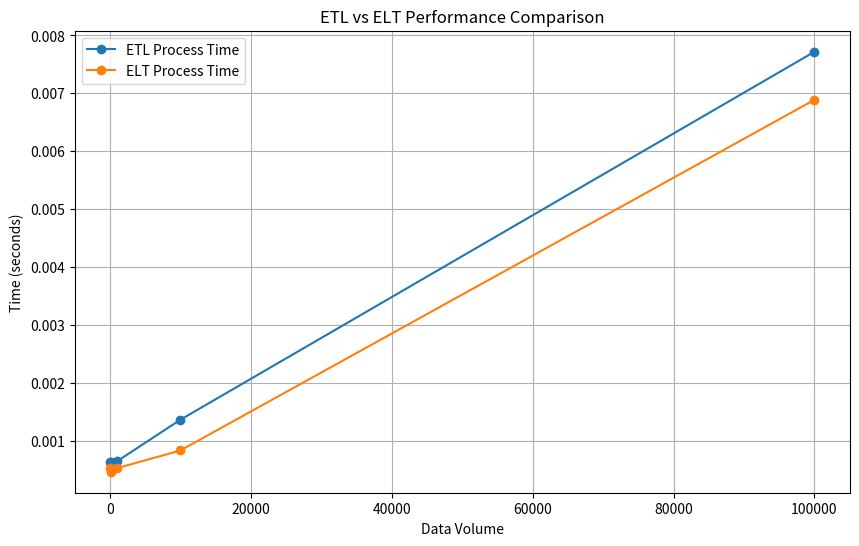
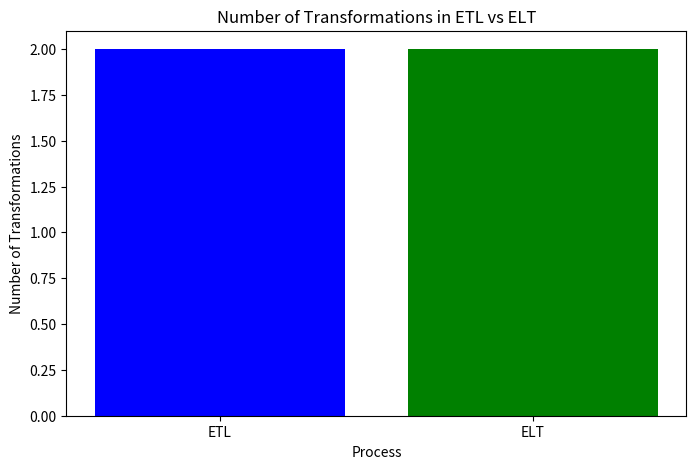
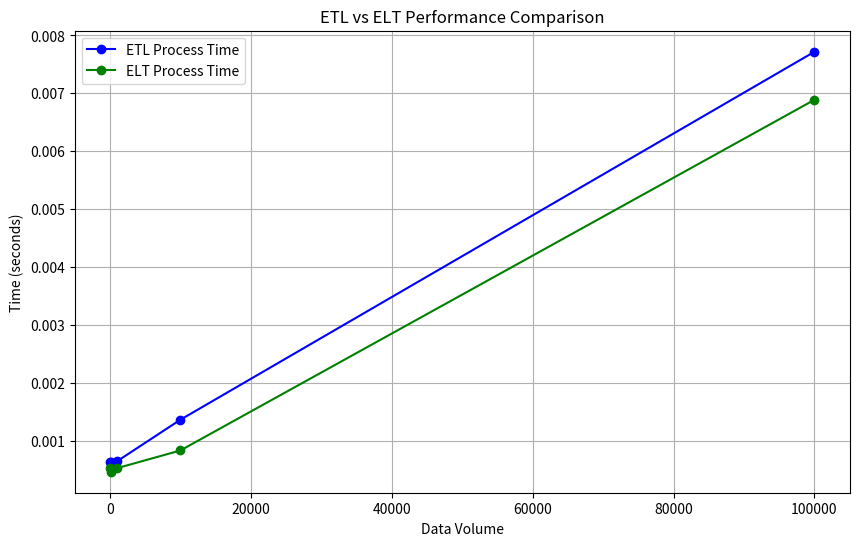

Python code for these plots, in order:
## Install python libraries
!pip install -q pandas
!pip install -q numpy
!pip install -q matplotlib

# Import necessary libraries for data processing and visualization
import pandas as pd
import numpy as np
import matplotlib.pyplot as plt
import time

# Generate sample datasets for ETL and ELT processes

# Create a sample dataset for demonstration
data = {
    'id': range(1, 11),
    'name': ['Alice', 'Bob', 'Charlie', 'David', 'Eve', 'Frank', 'Grace', 'Hannah', 'Ivy', 'Jack'],
    'age': [25, 30, 35, 40, 22, 28, 33, 38, 26, 31],
    'salary': [50000, 60000, 70000, 80000, 52000, 62000, 72000, 82000, 54000, 64000]
}

# Convert the dictionary to a pandas DataFrame
df = pd.DataFrame(data)

# Display the sample dataset
df

# ETL Process Implementation

# Step 1: Extract data from the source
# In this case, we are using the sample dataset created above as the source data
source_data = df.copy()

# Step 2: Transform the data
# Perform some transformations on the data
# For example, let's add a new column 'tax' which is 10% of the salary
transformed_data = source_data.copy()
transformed_data['tax'] = transformed_data['salary'] * 0.10

# Additionally, let's filter out employees with age greater than 30
transformed_data = transformed_data[transformed_data['age'] > 30]

# Step 3: Load the transformed data to the destination
# For demonstration, we will load the data into a new DataFrame
destination_data = transformed_data.copy()

# Display the transformed and loaded data
destination_data

# ELT Process Implementation

# Step 1: Extract data from the source
# Using the same sample dataset created above as the source data
source_data_elt = df.copy()

# Step 2: Load raw data directly to the destination
# For demonstration, we will load the raw data into a new DataFrame
destination_data_elt = source_data_elt.copy()

# Step 3: Perform transformations within the destination system
# Add a new column 'tax' which is 10% of the salary
destination_data_elt['tax'] = destination_data_elt['salary'] * 0.10

# Filter out employees with age greater than 30
destination_data_elt = destination_data_elt[destination_data_elt['age'] > 30]

# Display the transformed data in the destination
destination_data_elt

# Performance Comparison

# Function to measure ETL process time
def etl_process(data):
    start_time = time.time()
    
    # Extract
    source_data = data.copy()
    
    # Transform
    transformed_data = source_data.copy()
    transformed_data['tax'] = transformed_data['salary'] * 0.10
    transformed_data = transformed_data[transformed_data['age'] > 30]
    
    # Load
    destination_data = transformed_data.copy()
    
    end_time = time.time()
    return end_time - start_time

# Function to measure ELT process time
def elt_process(data):
    start_time = time.time()
    
    # Extract
    source_data_elt = data.copy()
    
    # Load
    destination_data_elt = source_data_elt.copy()
    
    # Transform
    destination_data_elt['tax'] = destination_data_elt['salary'] * 0.10
    destination_data_elt = destination_data_elt[destination_data_elt['age'] > 30]
    
    end_time = time.time()
    return end_time - start_time

# Measure performance for different data volumes
data_volumes = [10, 100, 1000, 10000, 100000]
etl_times = []
elt_times = []

for volume in data_volumes:
    # Generate sample data
    data = {
        'id': range(1, volume + 1),
        'name': ['Name' + str(i) for i in range(1, volume + 1)],
        'age': np.random.randint(20, 50, size=volume),
        'salary': np.random.randint(40000, 90000, size=volume)
    }
    df = pd.DataFrame(data)
    
    # Measure ETL and ELT process times
    etl_times.append(etl_process(df))
    elt_times.append(elt_process(df))

# Plot the performance comparison
plt.figure(figsize=(10, 6))
plt.plot(data_volumes, etl_times, label='ETL Process Time', marker='o')
plt.plot(data_volumes, elt_times, label='ELT Process Time', marker='o')
plt.xlabel('Data Volume')
plt.ylabel('Time (seconds)')
plt.title('ETL vs ELT Performance Comparison')
plt.legend()
plt.grid(True)
plt.show()

# Use Case Analysis

# Scenario 1: Financial Industry - ETL for Data Warehousing
# In the financial industry, ETL is often used for data warehousing where data from various sources
# needs to be cleaned, transformed, and loaded into a central repository for analysis and reporting.

# Sample data representing financial transactions
financial_data = {
    'transaction_id': range(1, 11),
    'account_id': range(101, 111),
    'amount': [1000, 1500, 2000, 2500, 3000, 3500, 4000, 4500, 5000, 5500],
    'transaction_date': pd.date_range(start='2023-01-01', periods=10, freq='D')
}

# Convert the dictionary to a pandas DataFrame
financial_df = pd.DataFrame(financial_data)

# ETL Process for Financial Data
# Step 1: Extract data from the source
source_financial_data = financial_df.copy()

# Step 2: Transform the data
# For example, let's add a new column 'tax' which is 5% of the amount
transformed_financial_data = source_financial_data.copy()
transformed_financial_data['tax'] = transformed_financial_data['amount'] * 0.05

# Additionally, let's filter out transactions with amount greater than 3000
transformed_financial_data = transformed_financial_data[transformed_financial_data['amount'] > 3000]

# Step 3: Load the transformed data to the destination
# For demonstration, we will load the data into a new DataFrame
destination_financial_data = transformed_financial_data.copy()

# Display the transformed and loaded financial data
destination_financial_data

# Scenario 2: E-commerce Industry - ELT for Real-time Analytics
# In the e-commerce industry, ELT is often used for real-time analytics where raw data is loaded into
# a data lake or data warehouse and transformations are performed as needed for analysis.

# Sample data representing e-commerce orders
ecommerce_data = {
    'order_id': range(1, 11),
    'customer_id': range(201, 211),
    'order_amount': [50, 75, 100, 125, 150, 175, 200, 225, 250, 275],
    'order_date': pd.date_range(start='2023-01-01', periods=10, freq='D')
}

# Convert the dictionary to a pandas DataFrame
ecommerce_df = pd.DataFrame(ecommerce_data)

# ELT Process for E-commerce Data
# Step 1: Extract data from the source
source_ecommerce_data = ecommerce_df.copy()

# Step 2: Load raw data directly to the destination
# For demonstration, we will load the raw data into a new DataFrame
destination_ecommerce_data = source_ecommerce_data.copy()

# Step 3: Perform transformations within the destination system
# Add a new column 'discount' which is 10% of the order amount
destination_ecommerce_data['discount'] = destination_ecommerce_data['order_amount'] * 0.10

# Filter out orders with amount greater than 150
destination_ecommerce_data = destination_ecommerce_data[destination_ecommerce_data['order_amount'] > 150]

# Display the transformed e-commerce data in the destination
destination_ecommerce_data

# Visualization of Differences

# Create a bar chart to compare the number of transformations in ETL and ELT processes
etl_transformations = ['Add Tax Column', 'Filter Age > 30']
elt_transformations = ['Add Tax Column', 'Filter Age > 30']

# Number of transformations
num_etl_transformations = len(etl_transformations)
num_elt_transformations = len(elt_transformations)

# Create a DataFrame for visualization
transformations_data = pd.DataFrame({
    'Process': ['ETL', 'ELT'],
    'Number of Transformations': [num_etl_transformations, num_elt_transformations]
})

# Plot the number of transformations
plt.figure(figsize=(8, 5))
plt.bar(transformations_data['Process'], transformations_data['Number of Transformations'], color=['blue', 'green'])
plt.xlabel('Process')
plt.ylabel('Number of Transformations')
plt.title('Number of Transformations in ETL vs ELT')
plt.show()

# Create a flowchart to visualize the data flow in ETL and ELT processes
# Note: For simplicity, we will use text-based flowcharts

# ETL Process Flowchart
etl_flowchart = """
ETL Process:
1. Extract Data
2. Transform Data
   - Add Tax Column
   - Filter Age > 30
3. Load Data
"""

# ELT Process Flowchart
elt_flowchart = """
ELT Process:
1. Extract Data
2. Load Data
3. Transform Data
   - Add Tax Column
   - Filter Age > 30
"""

print(etl_flowchart)
print(elt_flowchart)

# Create a line chart to compare the performance metrics between ETL and ELT processes
plt.figure(figsize=(10, 6))
plt.plot(data_volumes, etl_times, label='ETL Process Time', marker='o', color='blue')
plt.plot(data_volumes, elt_times, label='ELT Process Time', marker='o', color='green')
plt.xlabel('Data Volume')
plt.ylabel('Time (seconds)')
plt.title('ETL vs ELT Performance Comparison')
plt.legend()
plt.grid(True)
plt.show()